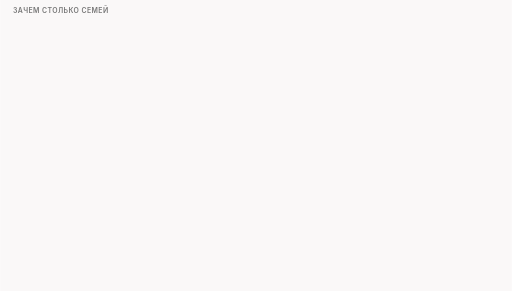
t = 0.00 s
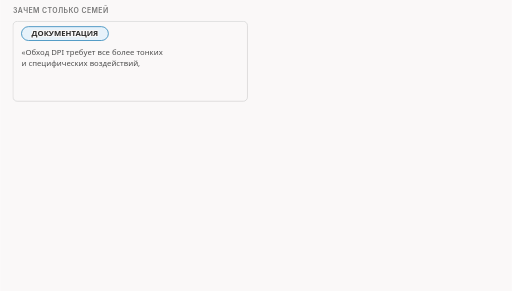
t = 1.45 s
t = 3.23 s: frame unchanged from t = 1.45 s, image omitted
t = 5.00 s: frame unchanged from t = 1.45 s, image omitted
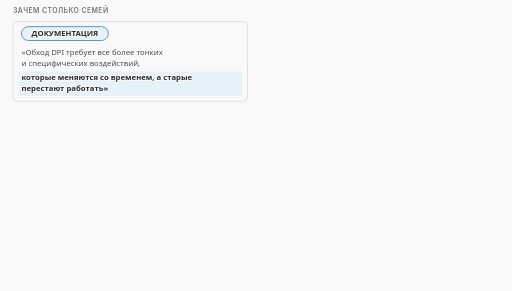
t = 6.34 s
t = 8.11 s: frame unchanged from t = 6.34 s, image omitted

The animated SVG that drew these frames (rendered in a browser with its animation timeline set to each time). Animation: 9 CSS @keyframes rules; frames cover the first 8.11 s, repeats indefinitely.

<svg xmlns="http://www.w3.org/2000/svg" class="v00-s16-why-several" viewBox="0 0 960 546" width="960" height="546" role="img" aria-labelledby="v00-s16-why-several-t v00-s16-why-several-d">
<title id="v00-s16-why-several-t">Зачем нужно несколько семей</title>
<desc id="v00-s16-why-several-d">Семей приёмов несколько, потому что обход требует всё более тонких воздействий, которые меняются со временем, а старые перестают работать, и по общим сведениям идея каждой семьи это догадка о слабости читателя, это гипотеза; в наших игрушках из пяти читателей один читает каждый пакет отдельно, одна резка обошла только его, а резка вместе с подделкой обошла всех пятерых.</desc>
<style>.v00-s16-why-several{--fg:var(--dark,#2b2b2b);--fg2:var(--darkgray,#4e4e4e);--mute:var(--gray,#767676);--line:var(--lightgray,#d4d4d4);--acc:var(--secondary,#1f7fb5);--tint:var(--highlight,rgba(178,225,255,.28));--bg:var(--light,#faf8f8);--rej:#c4372b;--rejt:rgba(196,55,43,.10);--ok:#237a4b;--okt:rgba(35,122,75,.11);--amb:#a8610a;--ambt:rgba(168,97,10,.13)}
@media (prefers-color-scheme:dark){.v00-s16-why-several{--fg:var(--dark,#ebebec);--fg2:var(--darkgray,#d4d4d4);--mute:var(--gray,#9a9a9a);--line:var(--lightgray,#4a474a);--acc:var(--secondary,#b2e1ff);--tint:var(--highlight,rgba(178,225,255,.14));--bg:var(--light,#161618);--rej:#ff8f80;--rejt:rgba(255,143,128,.14);--ok:#7fd9a1;--okt:rgba(127,217,161,.13);--amb:#f0b866;--ambt:rgba(240,184,102,.14)}}
.v00-s16-why-several .bg{fill:var(--bg)}
.v00-s16-why-several text{font-family:var(--bodyFont,'Source Sans 3'),system-ui,-apple-system,'Segoe UI',Roboto,sans-serif;font-size:16px;fill:var(--fg2);paint-order:stroke;stroke:var(--bg);stroke-width:4px;stroke-linejoin:round}
.v00-s16-why-several .tk{font-weight:600;fill:var(--fg)}
.v00-s16-why-several .sm{font-size:14.5px}
.v00-s16-why-several .m{font-family:var(--codeFont,'JetBrains Mono'),ui-monospace,'Cascadia Code',Consolas,monospace;font-size:14.5px}
.v00-s16-why-several .mk{font-family:var(--codeFont,'JetBrains Mono'),ui-monospace,'Cascadia Code',Consolas,monospace;font-size:14.5px;font-weight:600;fill:var(--fg)}
.v00-s16-why-several .hx{font-family:var(--codeFont,'JetBrains Mono'),ui-monospace,'Cascadia Code',Consolas,monospace;font-size:14px;font-weight:600;fill:var(--fg);stroke:none}
.v00-s16-why-several .ix{font-family:var(--codeFont,'JetBrains Mono'),ui-monospace,'Cascadia Code',Consolas,monospace;font-size:13px;fill:var(--mute);stroke:none}
.v00-s16-why-several .big{font-size:22px}
.v00-s16-why-several .ml{font-family:var(--codeFont,'JetBrains Mono'),ui-monospace,'Cascadia Code',Consolas,monospace;font-size:17px;font-weight:600;fill:var(--fg)}
.v00-s16-why-several .cap{font-family:var(--headerFont,Inter),system-ui,-apple-system,'Segoe UI',Roboto,sans-serif;font-size:13px;font-weight:600;letter-spacing:.06em;text-transform:uppercase;fill:var(--mute)}
.v00-s16-why-several .mu{fill:var(--mute)}.v00-s16-why-several .fg{fill:var(--fg)}.v00-s16-why-several .acc{fill:var(--acc)}.v00-s16-why-several .rej{fill:var(--rej)}.v00-s16-why-several .ok{fill:var(--ok)}.v00-s16-why-several .amb{fill:var(--amb)}
.v00-s16-why-several .c{text-anchor:middle}.v00-s16-why-several .r{text-anchor:end}.v00-s16-why-several .ns{stroke:none}
.v00-s16-why-several .bx{fill:var(--bg);stroke:var(--line);stroke-width:1.4}
.v00-s16-why-several .bxs{fill:var(--bg);stroke:var(--mute);stroke-width:1.4}
.v00-s16-why-several .bxa{fill:var(--tint);stroke:var(--acc);stroke-width:1.4}
.v00-s16-why-several .bxr{fill:var(--rejt);stroke:var(--rej);stroke-width:1.4}
.v00-s16-why-several .bxo{fill:var(--okt);stroke:var(--ok);stroke-width:1.4}
.v00-s16-why-several .bxb{fill:var(--ambt);stroke:var(--amb);stroke-width:1.4}
.v00-s16-why-several .pl{fill:var(--bg);stroke:var(--fg);stroke-width:1.6}
.v00-s16-why-several .fs{fill:var(--mute);fill-opacity:.22;stroke:none}
.v00-s16-why-several .bxg{fill:var(--mute);fill-opacity:.2;stroke:var(--mute);stroke-width:1.4}
.v00-s16-why-several .bxn{fill:none;stroke:var(--fg);stroke-width:2}
.v00-s16-why-several .bxd{fill:none;stroke:var(--mute);stroke-width:1.3;stroke-dasharray:5 4}
.v00-s16-why-several .fa{fill:var(--tint);stroke:none}.v00-s16-why-several .fr{fill:var(--rejt);stroke:none}.v00-s16-why-several .fb{fill:var(--ambt);stroke:none}.v00-s16-why-several .fo{fill:var(--okt);stroke:none}
.v00-s16-why-several .lm{fill:none;stroke:var(--mute);stroke-width:1.4}
.v00-s16-why-several .lmd{fill:none;stroke:var(--mute);stroke-width:1.4;stroke-dasharray:5 4}
.v00-s16-why-several .la{fill:none;stroke:var(--acc);stroke-width:2}
.v00-s16-why-several .lf{fill:none;stroke:var(--fg2);stroke-width:2}
.v00-s16-why-several .lr{fill:none;stroke:var(--rej);stroke-width:2.4}
.v00-s16-why-several .lcut{fill:none;stroke:var(--rej);stroke-width:1.8;stroke-dasharray:6 4}
.v00-s16-why-several .lb{fill:none;stroke:var(--amb);stroke-width:2}
.v00-s16-why-several .lo{fill:none;stroke:var(--ok);stroke-width:2.4}
.v00-s16-why-several .hf{fill:var(--fg2)}.v00-s16-why-several .ha{fill:var(--acc)}.v00-s16-why-several .hr{fill:var(--rej)}.v00-s16-why-several .hm{fill:var(--mute)}.v00-s16-why-several .hb{fill:var(--amb)}
.v00-s16-why-several .fun{fill:var(--tint);stroke:var(--acc);stroke-width:1;stroke-opacity:.55}
.v00-s16-why-several .lg{font-family:var(--codeFont,'JetBrains Mono'),ui-monospace,'Cascadia Code',Consolas,monospace;font-size:13px;fill:var(--fg2);stroke:none}
.v00-s16-why-several .lgc{font-family:var(--codeFont,'JetBrains Mono'),ui-monospace,'Cascadia Code',Consolas,monospace;font-size:13px;fill:var(--acc);stroke:none}
.v00-s16-why-several .lgl{font-family:var(--codeFont,'JetBrains Mono'),ui-monospace,'Cascadia Code',Consolas,monospace;font-size:13px;fill:var(--ok);stroke:none}
.v00-s16-why-several .lgk{font-family:var(--codeFont,'JetBrains Mono'),ui-monospace,'Cascadia Code',Consolas,monospace;font-size:13px;font-weight:600;fill:var(--fg);stroke:none}
.v00-s16-why-several .dk{fill:var(--fg2);stroke:var(--fg);stroke-width:1.4}
.v00-s16-why-several .inv{fill:var(--bg);stroke:none}
.v00-s16-why-several .invm{fill:var(--bg);fill-opacity:.8;stroke:none}
.v00-s16-why-several .gr{fill:var(--mute);fill-opacity:.12;stroke:var(--line);stroke-width:1.2}
.v00-s16-why-several .a{animation-duration:48s;animation-timing-function:cubic-bezier(.3,.6,.25,1);animation-iteration-count:infinite;animation-fill-mode:both}
@media (prefers-reduced-motion:reduce){.v00-s16-why-several .a{animation:none}.v00-s16-why-several .tr{display:none}}
@keyframes v00-s16-why-several-k1{0.0%{opacity:0}2.083%{opacity:0}3.021%{opacity:1}96.458%{opacity:1}97.708%{opacity:0}100%{opacity:0}}.v00-s16-why-several .e1{animation-name:v00-s16-why-several-k1}@keyframes v00-s16-why-several-k2{0.0%{opacity:0}10.417%{opacity:0}11.354%{opacity:1}96.458%{opacity:1}97.708%{opacity:0}100%{opacity:0}}.v00-s16-why-several .e2{animation-name:v00-s16-why-several-k2}@keyframes v00-s16-why-several-k3{0.0%{opacity:0}18.75%{opacity:0}19.688%{opacity:1}96.458%{opacity:1}97.708%{opacity:0}100%{opacity:0}}.v00-s16-why-several .e3{animation-name:v00-s16-why-several-k3}@keyframes v00-s16-why-several-k4{0.0%{opacity:0}29.167%{opacity:0}30.104%{opacity:1}96.458%{opacity:1}97.708%{opacity:0}100%{opacity:0}}.v00-s16-why-several .e4{animation-name:v00-s16-why-several-k4}@keyframes v00-s16-why-several-k5{0.0%{opacity:0}31.25%{opacity:0}32.188%{opacity:1}96.458%{opacity:1}97.708%{opacity:0}100%{opacity:0}}.v00-s16-why-several .e5{animation-name:v00-s16-why-several-k5}@keyframes v00-s16-why-several-k6{0.0%{opacity:0}32.292%{opacity:0}33.229%{opacity:1}96.458%{opacity:1}97.708%{opacity:0}100%{opacity:0}}.v00-s16-why-several .e6{animation-name:v00-s16-why-several-k6}@keyframes v00-s16-why-several-k7{0.0%{opacity:0}37.5%{opacity:0}38.438%{opacity:1}96.458%{opacity:1}97.708%{opacity:0}100%{opacity:0}}.v00-s16-why-several .e7{animation-name:v00-s16-why-several-k7}@keyframes v00-s16-why-several-k8{0.0%{opacity:0}47.917%{opacity:0}48.854%{opacity:1}96.458%{opacity:1}97.708%{opacity:0}100%{opacity:0}}.v00-s16-why-several .e8{animation-name:v00-s16-why-several-k8}@keyframes v00-s16-why-several-k9{0.0%{opacity:0}62.5%{opacity:0}63.438%{opacity:1}96.458%{opacity:1}97.708%{opacity:0}100%{opacity:0}}.v00-s16-why-several .e9{animation-name:v00-s16-why-several-k9}</style>
<rect class="bg" x="0" y="0" width="960" height="546"/>
<g><text class="cap" x="24" y="24">зачем столько семей</text></g>
<g class="a e1"><rect class="bx" x="24" y="40" width="440" height="150" rx="8"/><rect class="bxa" x="40" y="50" width="163" height="26" rx="13.0"/><text class="sm tk c" x="121.5" y="68">ДОКУМЕНТАЦИЯ</text><text class="sm" x="40" y="104">«Обход DPI требует все более тонких</text><text class="sm" x="40" y="124">и специфических воздействий,</text></g>
<g class="a e2"><rect class="fa" x="34" y="134" width="420" height="46" rx="3"/><text class="sm tk" x="40" y="151">которые меняются со временем, а старые</text><text class="sm tk" x="40" y="171">перестают работать»</text></g>
<g class="a e3"><rect class="bx" x="476" y="40" width="460" height="150" rx="8"/><rect class="bxb" x="488" y="50" width="228" height="26" rx="13.0"/><text class="sm tk c" x="602" y="68">ПО ОБЩИМ СВЕДЕНИЯМ</text><rect class="bxd" x="822" y="50" width="110" height="26" rx="13.0"/><text class="sm tk c" x="877" y="68">гипотеза</text><text class="sm tk" x="492" y="98">идея каждой семьи это догадка</text><text class="sm tk" x="492" y="118">о слабости читателя:</text><text class="sm" x="492" y="144">читает каждый пакет отдельно: удивит резка</text><text class="sm" x="492" y="168">не проверяет то же, что получатель: удивит подделка</text></g>
<g class="a e4"><rect class="bxb" x="24" y="202" width="636" height="26" rx="13"/><text class="sm tk c" x="342" y="220">игрушечные читатели нашей лаборатории, не настоящее оборудование</text></g>
<g class="a e5"><text class="sm tk c" x="285" y="260">игрушка 1</text><text class="sm tk c" x="429" y="260">игрушка 2</text><text class="sm tk c" x="573" y="260">игрушка 3</text><text class="sm tk c" x="717" y="260">игрушка 4</text><text class="sm tk c" x="861" y="260">игрушка 5</text></g>
<g class="a e6"><text class="sm mu c" x="501" y="282">игрушки 1–4: собирают поток по-разному</text><text class="sm mu r" x="930" y="302">игрушка 5: каждый пакет отдельно</text></g>
<g class="a e7"><rect class="bx" x="24" y="318" width="184" height="70" rx="8"/><text class="sm tk" x="36" y="342">резка</text><text class="lgk" x="36" y="380">multisplit</text><rect class="bxr" x="216" y="318" width="138" height="70" rx="8"/><text class="sm tk c" x="285" y="348">заблокировано</text><text class="sm c" x="285" y="370">на 2-м пакете</text><rect class="bxr" x="360" y="318" width="138" height="70" rx="8"/><text class="sm tk c" x="429" y="348">заблокировано</text><text class="sm c" x="429" y="370">на 2-м пакете</text><rect class="bxr" x="504" y="318" width="138" height="70" rx="8"/><text class="sm tk c" x="573" y="348">заблокировано</text><text class="sm c" x="573" y="370">на 2-м пакете</text><rect class="bxr" x="648" y="318" width="138" height="70" rx="8"/><text class="sm tk c" x="717" y="348">заблокировано</text><text class="sm c" x="717" y="370">на 2-м пакете</text><rect class="bxo" x="792" y="318" width="138" height="70" rx="8"/><text class="sm tk c" x="861" y="358">не нашла имя</text></g>
<g class="a e8"><rect class="bx" x="24" y="398" width="184" height="70" rx="8"/><text class="sm tk" x="36" y="422">резка вместе</text><text class="sm tk" x="36" y="442">с подделкой</text><text class="lgk" x="36" y="460">fakedsplit с MD5</text><rect class="bxo" x="216" y="398" width="138" height="70" rx="8"/><text class="sm tk c" x="285" y="438">не нашла имя</text><rect class="bxo" x="360" y="398" width="138" height="70" rx="8"/><text class="sm tk c" x="429" y="438">не нашла имя</text><rect class="bxo" x="504" y="398" width="138" height="70" rx="8"/><text class="sm tk c" x="573" y="438">не нашла имя</text><rect class="bxo" x="648" y="398" width="138" height="70" rx="8"/><text class="sm tk c" x="717" y="438">не нашла имя</text><rect class="bxo" x="792" y="398" width="138" height="70" rx="8"/><text class="sm tk c" x="861" y="438">не нашла имя</text></g>
<g class="a e9"><rect class="bxa" x="24" y="484" width="912" height="40" rx="8"/><text class="sm tk c" x="480" y="509">приём, который побеждает одного читателя, может проиграть другому</text></g>
</svg>
